Labelled photos from "Data", an image-classification folder in KodaliSuchitraKamala/AI_Ripeness_Detector. The possible labels are: overipe, ripe, unripe.

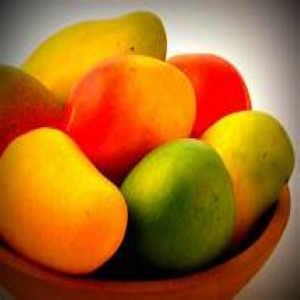
Label: ripe

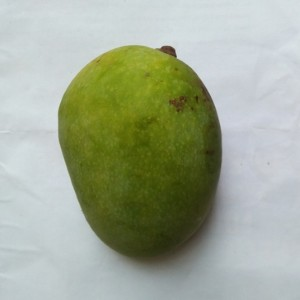
Label: unripe

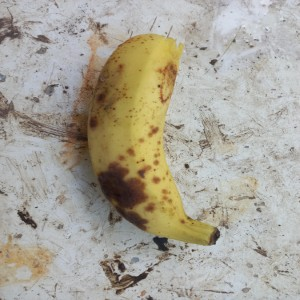
Label: overipe

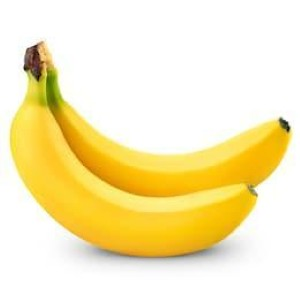
Label: ripe

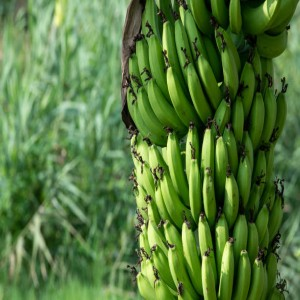
Label: unripe

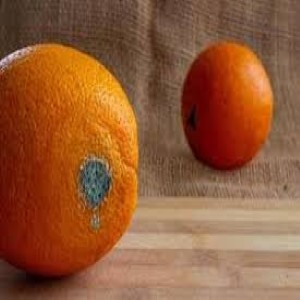
Label: overipe
